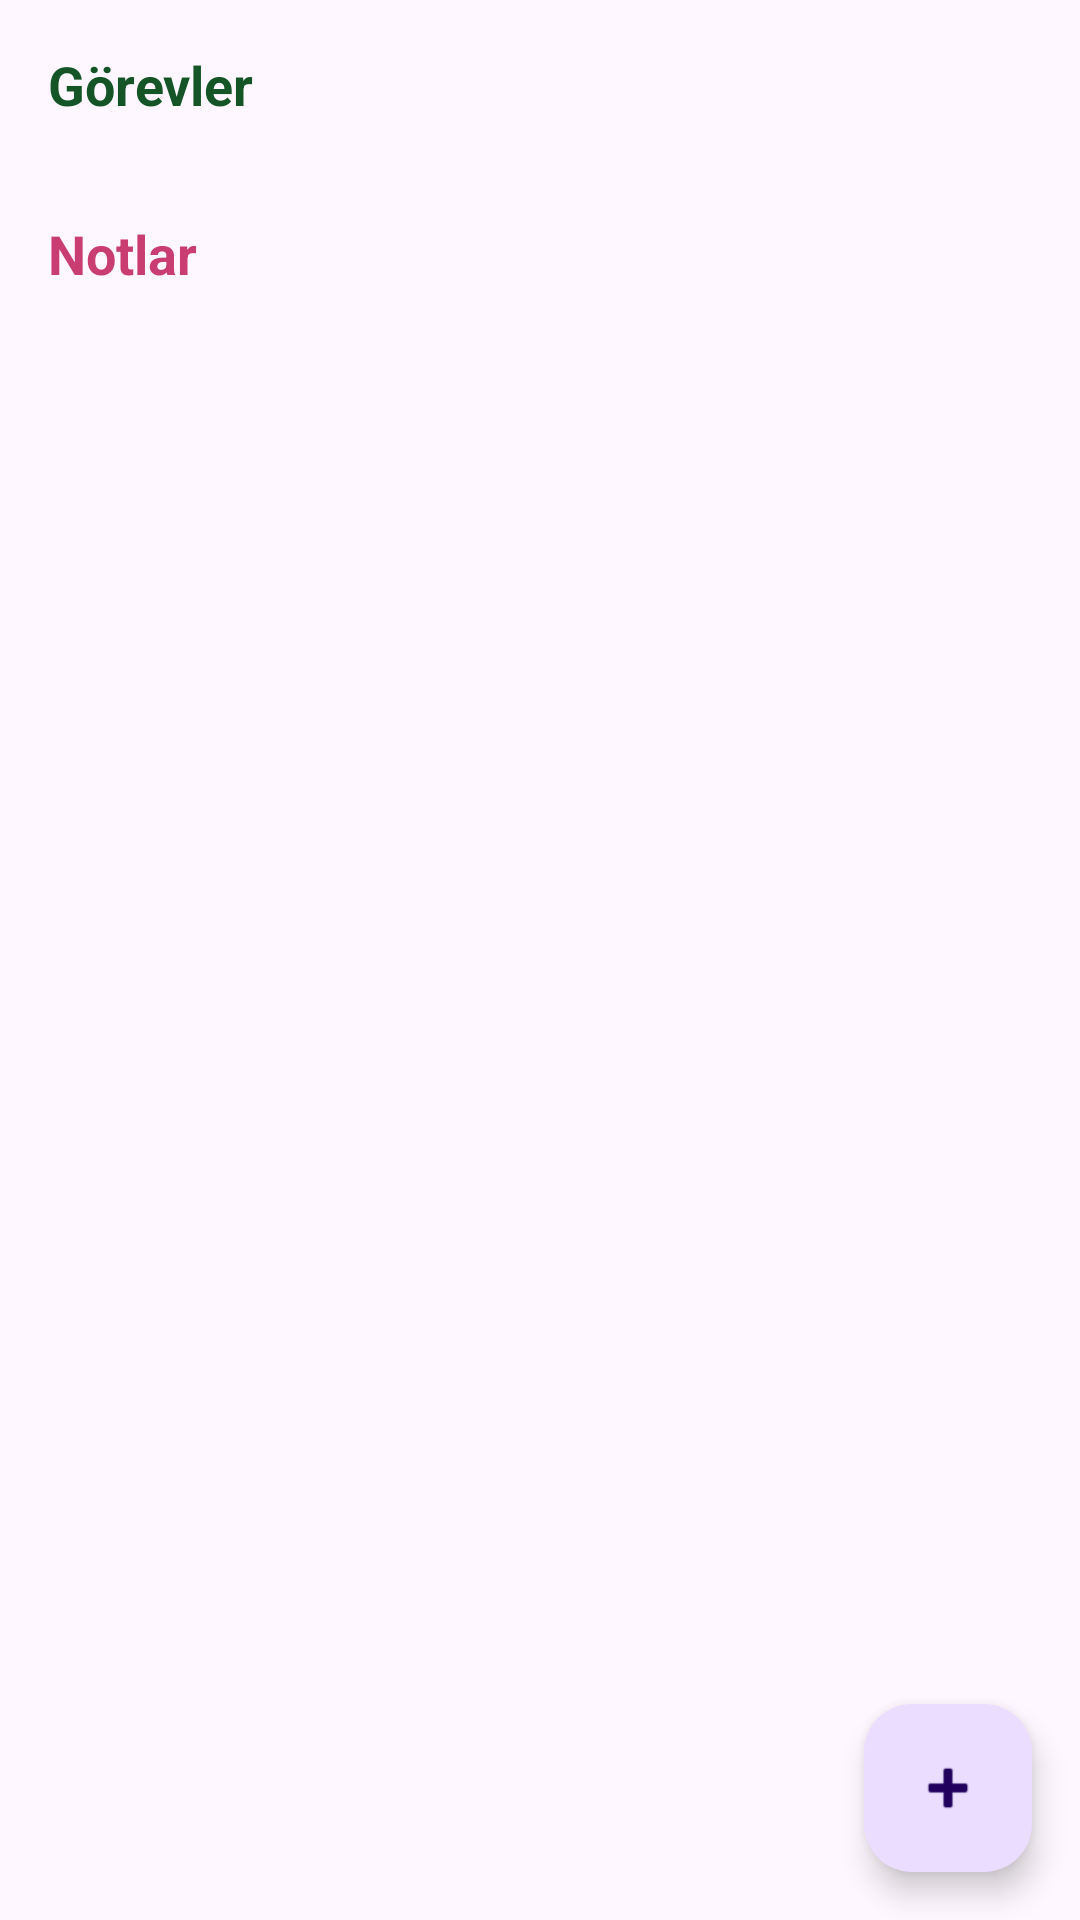

Layout XML and referenced resources for this Android screen:
<!-- AndroidManifest.xml: application theme Theme.TodoAndNote -->
<!-- res/layout/activity_main.xml -->
<?xml version="1.0" encoding="utf-8"?>
<RelativeLayout xmlns:android="http://schemas.android.com/apk/res/android"
    xmlns:tools="http://schemas.android.com/tools"
    android:layout_width="match_parent"
    android:layout_height="match_parent"
    tools:context=".ui.MainActivity">

    <androidx.core.widget.NestedScrollView
        android:id="@+id/scrollView"
        android:layout_width="match_parent"
        android:layout_height="match_parent">

        <LinearLayout
            android:id="@+id/containerLayout"
            android:layout_width="match_parent"
            android:layout_height="wrap_content"
            android:orientation="vertical"
            android:padding="16dp">

            
            <TextView
                android:layout_width="wrap_content"
                android:layout_height="wrap_content"
                android:text="Görevler"
                android:textSize="18sp"
                android:textColor="@color/green"
                android:textStyle="bold"
                android:layout_marginBottom="8dp" />

            
            <androidx.recyclerview.widget.RecyclerView
                android:id="@+id/recyclerViewTasks"
                android:layout_width="match_parent"
                android:layout_height="wrap_content"
                android:nestedScrollingEnabled="false"
                android:layout_marginBottom="24dp"/>

            
            <TextView
                android:layout_width="wrap_content"
                android:layout_height="wrap_content"
                android:text="Notlar"
                android:textSize="18sp"
                android:textColor="@color/pink"
                android:textStyle="bold"
                android:layout_marginBottom="8dp" />

            
            <androidx.recyclerview.widget.RecyclerView
                android:id="@+id/recyclerViewNotes"
                android:layout_width="match_parent"
                android:layout_height="wrap_content"
                android:nestedScrollingEnabled="false" />
        </LinearLayout>
    </androidx.core.widget.NestedScrollView>

    <com.google.android.material.floatingactionbutton.FloatingActionButton
        android:id="@+id/fabMenu"
        android:layout_width="wrap_content"
        android:layout_height="wrap_content"
        android:layout_alignParentBottom="true"
        android:layout_alignParentEnd="true"
        android:layout_margin="16dp"
        android:src="@android:drawable/ic_input_add" />
</RelativeLayout>
<!-- resources referenced by this layout -->
<resources>
  <color name="green">#155426</color>
  <color name="pink">#C93D70</color>
  <style name="Theme.TodoAndNote" parent="Base.Theme.TodoAndNote" />
  <style name="Base.Theme.TodoAndNote" parent="Theme.Material3.DayNight.NoActionBar">
          
           <item name="colorPrimary">@color/powderBlue</item>
           <item name="colorPrimaryVariant">@color/powderBlue</item>
           <item name="android:statusBarColor">@color/powderBlue</item>
      </style>
  <color name="powderBlue">#1ABFBF</color>
</resources>
